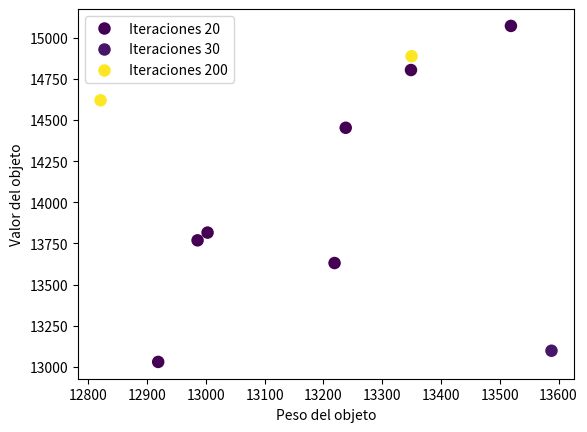

The matplotlib source for this figure: (Note: this script raises an exception after producing the figure.)
import matplotlib.pyplot as plt
import numpy as np
import pandas as pd
list_mutar = [0.1]*5+ [0.4]*5
hijos = [5]*5 + [1, 5, 10, 20, 28]
cromosomas= [20]*2+ [30]+[200]*2+[20]*5
iteraciones = [60]+[100]+[60]+[100]+ [200]+[60]*5 + [0]
valores=[14453, 15072, 13098, 14620, 14888, 13816, 14804, 13769, 13631, 13030] #1º 0.1,5,20,60 2º 0.1,5,20,100 3º 0.1,5,30,60 4º 0.1,5,200,100
peso=[13238, 13519, 13588, 12821, 13350, 13003, 13349, 12986, 13219, 12919] #5º 0,1,5,200,200 6º0.4,1,20,60 7º0.4,5,20,60 8º 0.4,10,20,60

# se creara otra variable que se representara con colores
plt.figure()
df = pd.DataFrame({"x":peso,
                   "y":valores,
                   "colors":cromosomas})

size=81
sc = plt.scatter(df['x'], df['y'], s=size, c=df['colors'], edgecolors='none')

labels_mutar=["0.1","0.4"]
labels_hijos=["1","5", "10", "20", "28"]
labels_cromosomas=["60","100","200"]
labels_iteraciones=["20","30", "200"]
lp = lambda i: plt.plot([],color=sc.cmap(sc.norm(i)), ms=np.sqrt(size), mec="none",
                        label="Iteraciones {:g}".format(i), ls="", marker="o")[0]
print(lp)
#"Feature {:g}".format(i)
handles = [lp(i) for i in np.unique(df["colors"])]
print(handles)
plt.legend(handles=handles)
plt.ylabel("Valor del objeto")
plt.xlabel("Peso del objeto")
plt.show()


breakpoint()


#axes[1, 0].scatter(valores, peso, c=hijos, alpha=1)
#axes[0, 1].scatter(valores, peso, c=iteraciones, alpha=1)
#axes[1, 1].scatter(valores, peso, c=cromosomas, alpha=1)


plt.show()